Dataset: dataset (GitHub, juandmm1233/NoElectivaIII). Classes: onion, aloe vera, alpinia galanga rasna, amaranthus viridis arive-dantu, andrographis paniculata nelavembu, annona squamosa seethapala, jackfruit, neem, bacopa monnieri bhrami, malabar spinach, papaya, carissa carandas karanda, catharanthus roseus, chamaecostus cuspidatus insulin plant, lemon, citrus medica herelikai, Mexican mint doddpathre, taro, coriander, pumpkin, eclipta prostrata bringaraja, Roxburgh fig, peepal tree, globe amaranth, graptophyllum pictum caricature plant, hibiscus, hymenaea courbaril chakte, jasmine, henna, mango, mint, spiny gourd thumbai, morinda citrifolia nooni, moringa drumstick, Jamaica cherry gasagase, curry leaf, nerium oleander arali, nyctanthes arbor-tristis parijatha, ocimum basilicum kamakasturi, tulsi holy basil, poppy seed gasagase, beans, betel, pongamia honge, guava, punica granatum (pomoegranate), castor plant, rose, sandalwood, ashoka tree, spinach palak, rose apple, syzygium cumini nerale, crape jasmine, tamarind, tinospora cordifolia amruthaballi, wrightia tinctoria badipala.

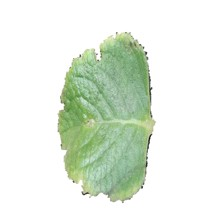
Label: Mexican mint doddpathre

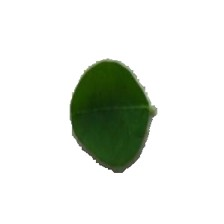
Label: moringa drumstick

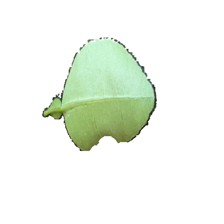
Label: lemon

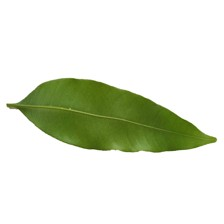
Label: mango

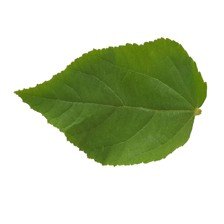
Label: Jamaica cherry gasagase

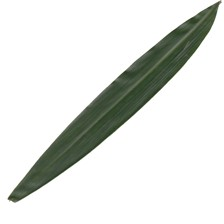
Label: alpinia galanga rasna
